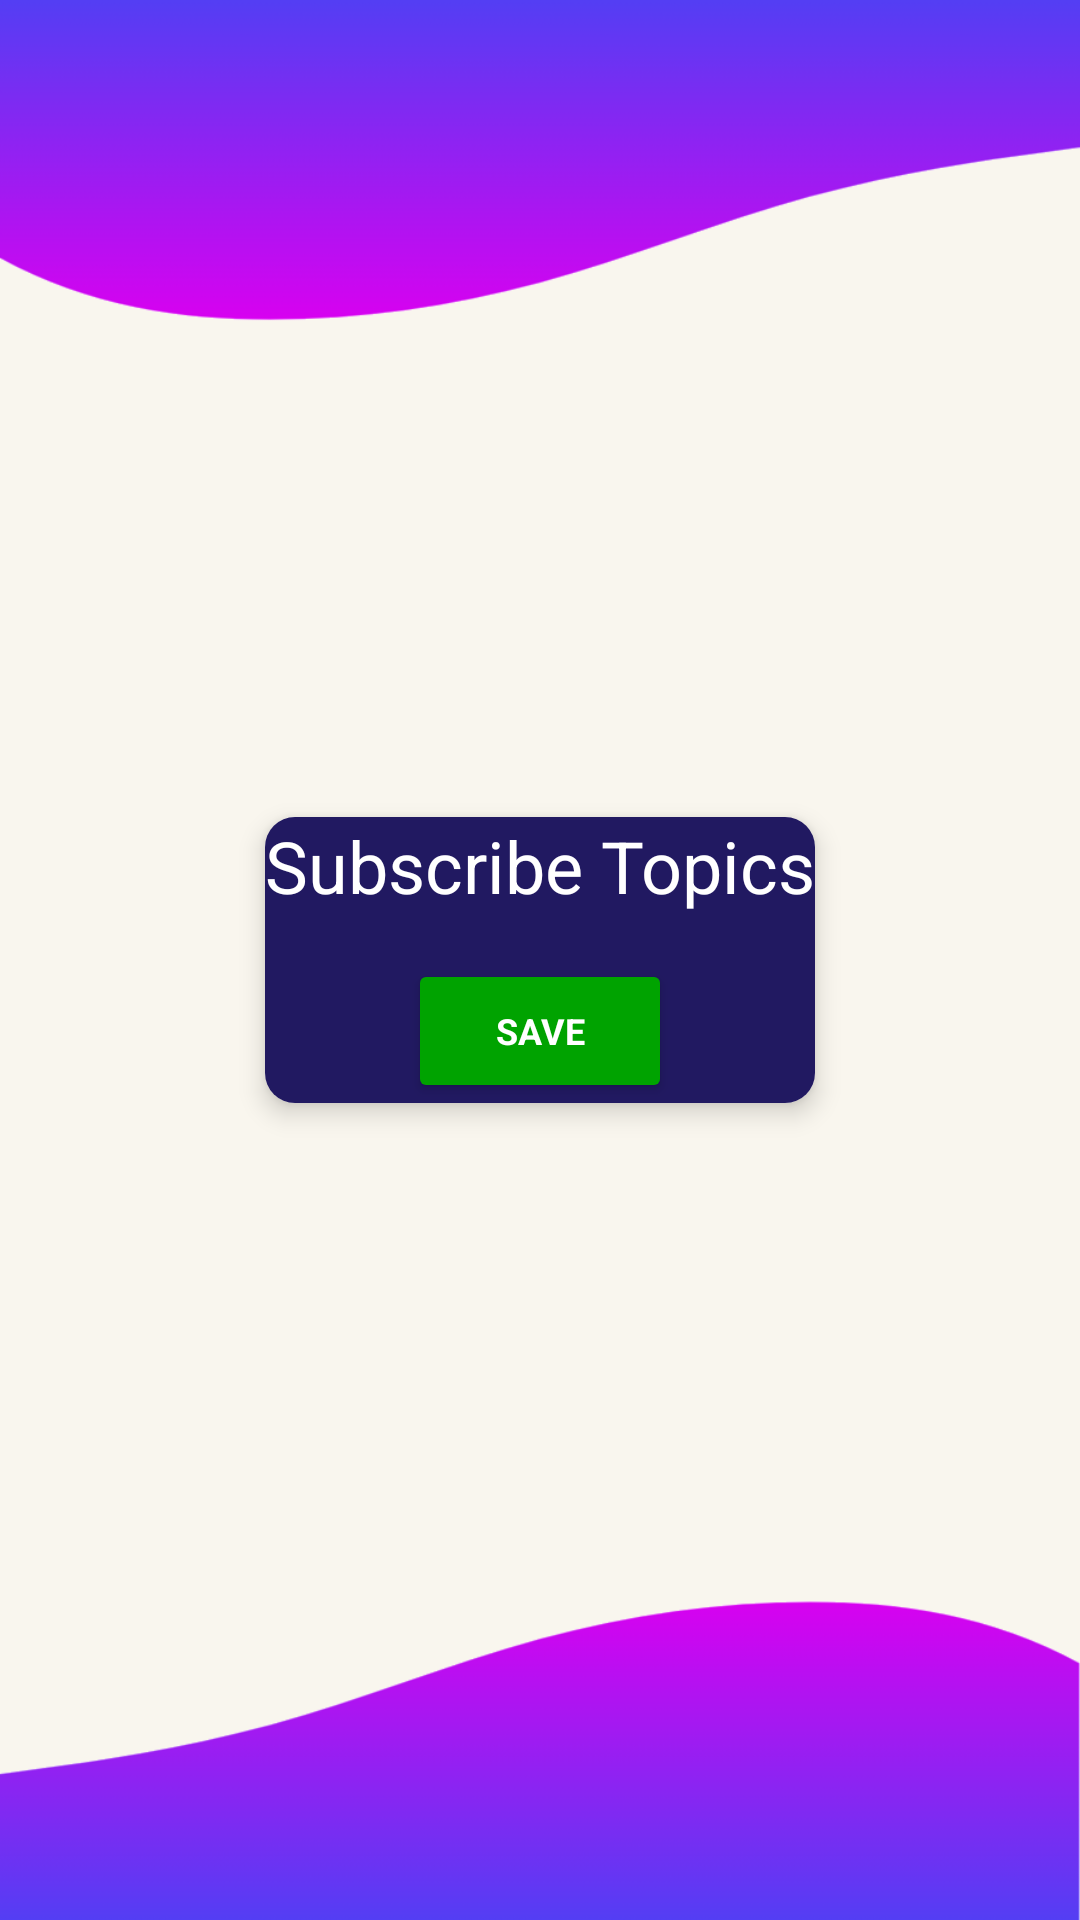

Reconstruct the res/layout file that produces this screen, plus the resources it refers to.
<!-- AndroidManifest.xml: application theme Theme.CropDeal -->
<!-- res/layout/fragment_subscriptions.xml -->
<?xml version="1.0" encoding="utf-8"?>
<androidx.constraintlayout.widget.ConstraintLayout xmlns:android="http://schemas.android.com/apk/res/android"
    xmlns:app="http://schemas.android.com/apk/res-auto"
    xmlns:tools="http://schemas.android.com/tools"
    android:layout_width="match_parent"
    android:layout_height="match_parent"
    android:background="@drawable/background3">

    <androidx.cardview.widget.CardView
        android:layout_width="wrap_content"
        android:layout_height="wrap_content"
        app:cardCornerRadius="10dp"
        app:cardElevation="5dp"
        app:layout_constraintBottom_toBottomOf="parent"
        app:layout_constraintEnd_toEndOf="parent"
        app:layout_constraintHorizontal_bias="0.5"
        app:layout_constraintStart_toStartOf="parent"
        app:layout_constraintTop_toTopOf="parent">

        <androidx.constraintlayout.widget.ConstraintLayout
            android:id="@+id/subscriptionLyt"
            android:layout_width="wrap_content"
            android:layout_height="wrap_content"
            android:layout_gravity="center"
            android:background="@color/listCards"
            tools:context=".view.user.SubscriptionsFragment">


            <Button
                android:id="@+id/save_subscriptionBtn"
                style="@style/positive_button"
                android:layout_width="wrap_content"
                android:layout_height="wrap_content"
                android:layout_marginTop="10dp"
                android:text="@string/save"
                app:cornerRadius="10dp"
                app:layout_constraintEnd_toEndOf="parent"
                app:layout_constraintStart_toStartOf="parent"
                app:layout_constraintTop_toBottomOf="@+id/chipGroup" />

            <TextView
                android:id="@+id/textView38"
                android:layout_width="wrap_content"
                android:layout_height="wrap_content"
                android:text="@string/subscribe_topics"
                android:textColor="@color/White"
                android:textSize="24sp"
                app:layout_constraintEnd_toEndOf="parent"
                app:layout_constraintStart_toStartOf="parent"
                app:layout_constraintTop_toTopOf="parent" />

            <com.google.android.material.chip.ChipGroup
                android:id="@+id/chipGroup"
                style="@style/Widget.MaterialComponents.ChipGroup"
                android:layout_width="wrap_content"
                android:layout_height="wrap_content"
                android:layout_margin="5dp"
                android:layout_marginTop="45dp"
                app:layout_constraintEnd_toEndOf="parent"
                app:layout_constraintStart_toStartOf="parent"
                app:layout_constraintTop_toBottomOf="@+id/textView38"
                app:singleSelection="false"></com.google.android.material.chip.ChipGroup>

        </androidx.constraintlayout.widget.ConstraintLayout>
    </androidx.cardview.widget.CardView>

</androidx.constraintlayout.widget.ConstraintLayout>
<!-- resources referenced by this layout -->
<resources>
  <color name="White">#fff</color>
  <color name="listCards">#211961</color>
  <!-- drawable background3: png bitmap (drawable, 33702 bytes) -->
  <string name="save">Save</string>
  <string name="subscribe_topics">Subscribe Topics</string>
  <style name="positive_button" parent="TextAppearance.AppCompat.Widget.Button">
          <item name="android:textColor">#ffffff</item>
          <item name="android:textStyle">bold</item>
          <item name="android:textSize">12sp</item>
          <item name="android:fontFamily">sans-serif</item>
          <item name="android:layout_width">wrap_content</item>
          <item name="android:layout_height">wrap_content</item>
          <item name="android:backgroundTint">#00A300</item>
      </style>
  <style name="Theme.CropDeal" parent="Theme.MaterialComponents.DayNight.DarkActionBar">
          
          <item name="colorPrimary">#533cf3</item>
          <item name="colorPrimaryVariant">@color/purple_700</item>
          <item name="colorOnPrimary">@color/white</item>
          
          <item name="colorSecondary">@color/teal_200</item>
          <item name="colorSecondaryVariant">@color/teal_700</item>
          <item name="colorOnSecondary">@color/black</item>
          
          <item name="android:statusBarColor" tools:targetApi="l">#533cf3</item>
          
          <item name="android:forceDarkAllowed" tools:targetApi="q">false</item>
      </style>
  <color name="purple_700">#FF3700B3</color>
  <color name="white">#FFFFFFFF</color>
  <color name="teal_200">#FF03DAC5</color>
  <color name="teal_700">#FF018786</color>
  <color name="black">#FF000000</color>
</resources>
